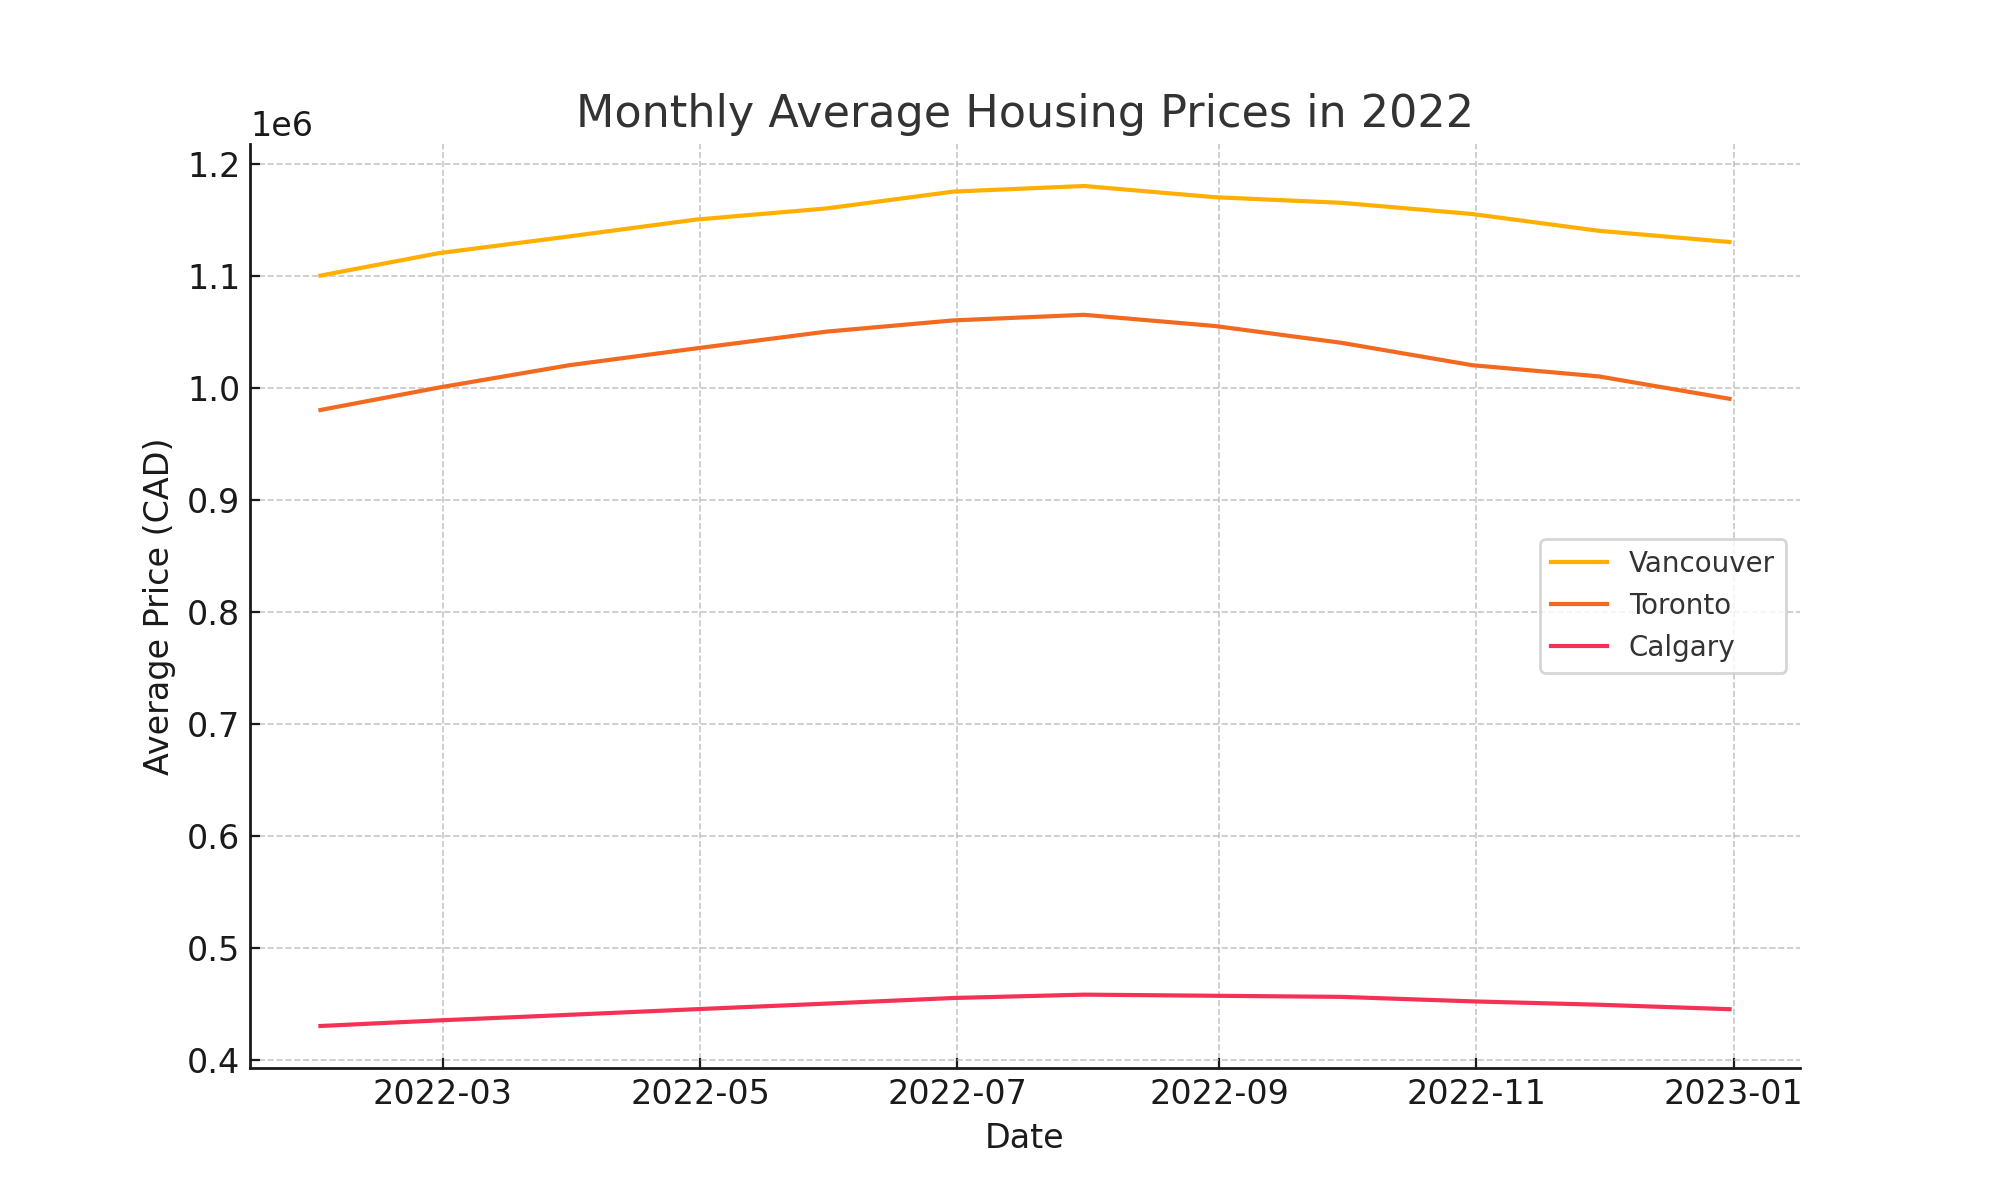

Values plotted in this chart, from the file beside it:
Date, Vancouver, Toronto, Calgary
2022-01-31, 1100000, 980000, 430000
2022-02-28, 1120000, 1000000, 435000
2022-03-31, 1135000, 1020000, 440000
2022-04-30, 1150000, 1035000, 445000
2022-05-31, 1160000, 1050000, 450000
2022-06-30, 1175000, 1060000, 455000
2022-07-31, 1180000, 1065000, 458000
2022-08-31, 1170000, 1055000, 457000
2022-09-30, 1165000, 1040000, 456000
2022-10-31, 1155000, 1020000, 452000
2022-11-30, 1140000, 1010000, 449000
2022-12-31, 1130000, 990000, 445000
